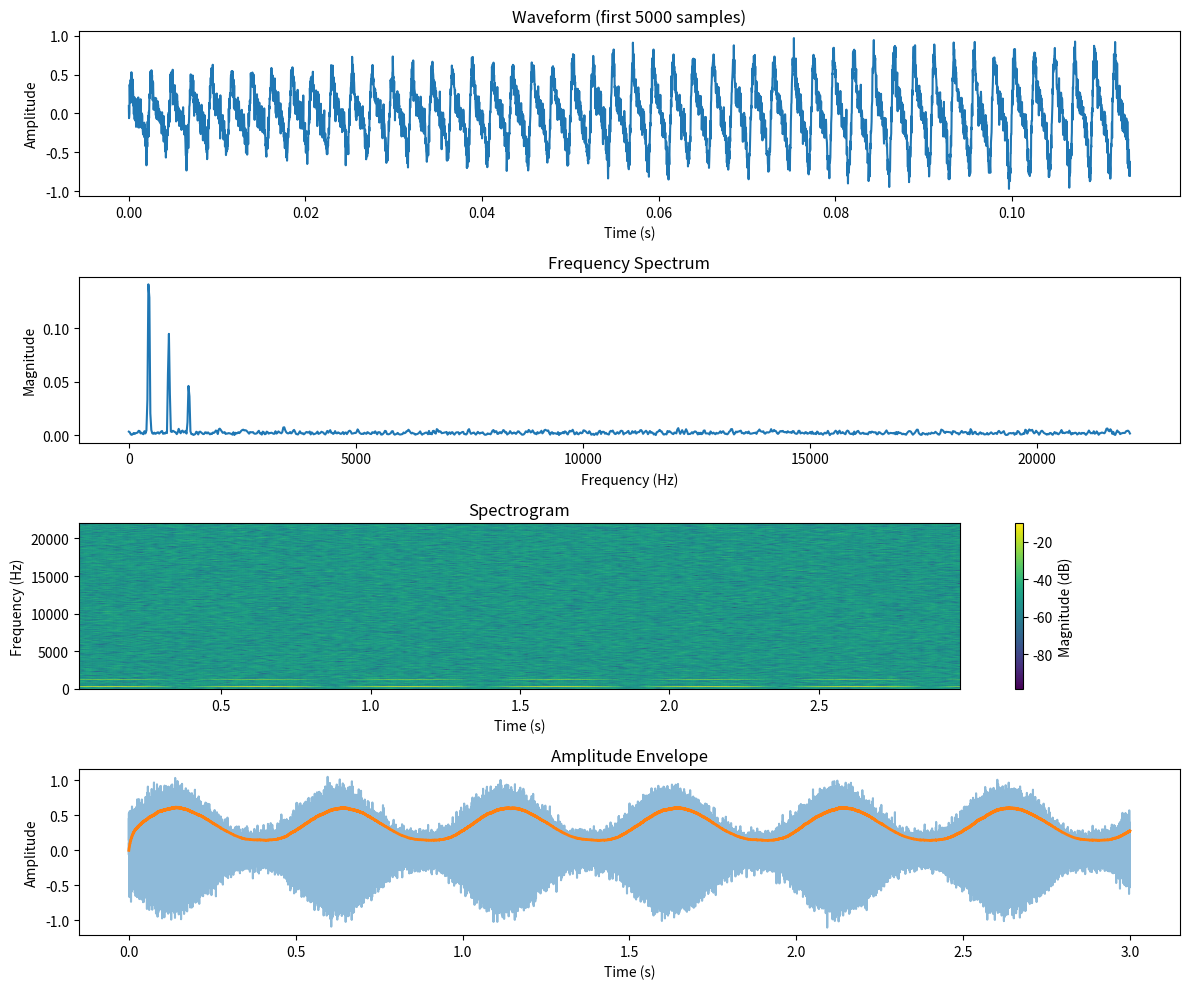

Here is the Python script that generated this plot:
"""
Audio analysis tools for frequency, amplitude, and other characteristics.
"""

from typing import Dict, Optional, Tuple

import numpy as np
from scipy import signal
from scipy.fft import fft, rfft, rfftfreq
from scipy.io.wavfile import write


class FFTAnalyzer:
    """Frequency domain analysis using Fast Fourier Transform."""

    def __init__(self, sample_rate: int = 44100, window_size: int = 2048):
        """
        Initialise the FFT analyzer.

        Args:
            sample_rate: Audio sample rate in Hz
            window_size: Size of FFT window in samples
        """
        self.sample_rate = sample_rate
        self.window_size = window_size

    def compute_spectrum(self, samples: np.ndarray, use_window: bool = True) -> Tuple[np.ndarray, np.ndarray]:
        """
        Compute the frequency spectrum of a signal.

        Args:
            samples: Input audio samples
            use_window: Whether to apply a Hann window for better frequency resolution

        Returns:
            Tuple of (frequencies, magnitudes)
        """
        # Apply window function to reduce spectral leakage if requested
        if use_window:
            window = np.hanning(min(len(samples), self.window_size))
            if len(samples) > len(window):
                # For long signals, just use the window size
                samples = samples[: len(window)]
            elif len(samples) < len(window):
                # For short signals, truncate the window
                window = window[: len(samples)]
            samples = samples * window

        # Compute FFT
        n = len(samples)
        spectrum = rfft(samples)
        magnitudes = np.abs(spectrum) * 2 / n  # Scale properly
        frequencies = rfftfreq(n, 1 / self.sample_rate)

        return frequencies, magnitudes

    def compute_spectrogram(
        self, samples: np.ndarray, frame_size: int = None, hop_size: int = None
    ) -> Tuple[np.ndarray, np.ndarray, np.ndarray]:
        """
        Compute a spectrogram (time-frequency representation).

        Args:
            samples: Input audio samples
            frame_size: Size of each frame in samples (default: window_size)
            hop_size: Number of samples between successive frames (default: frame_size//4)

        Returns:
            Tuple of (times, frequencies, spectrogram)
        """
        if frame_size is None:
            frame_size = self.window_size
        if hop_size is None:
            hop_size = frame_size // 4

        # Use scipy's spectrogram function
        frequencies, times, spectrogram = signal.spectrogram(
            samples,
            fs=self.sample_rate,
            window="hann",
            nperseg=frame_size,
            noverlap=frame_size - hop_size,
            scaling="spectrum",
        )

        # Convert to dB scale
        spectrogram = 10 * np.log10(spectrogram + 1e-10)

        return times, frequencies, spectrogram

    def get_peak_frequency(self, samples: np.ndarray) -> float:
        """
        Find the peak frequency in a signal.

        Args:
            samples: Input audio samples

        Returns:
            Peak frequency in Hz
        """
        frequencies, magnitudes = self.compute_spectrum(samples)
        if len(frequencies) == 0:
            return 0.0

        peak_index = np.argmax(magnitudes)
        return frequencies[peak_index]

    def get_spectral_centroid(self, samples: np.ndarray) -> float:
        """
        Calculate the spectral centroid (brightness) of a signal.

        Args:
            samples: Input audio samples

        Returns:
            Spectral centroid in Hz
        """
        frequencies, magnitudes = self.compute_spectrum(samples)
        if np.sum(magnitudes) == 0 or len(frequencies) == 0:
            return 0.0

        # Weighted average of frequencies
        return np.sum(frequencies * magnitudes) / np.sum(magnitudes)


class PitchDetector:
    """Detects the fundamental pitch/frequency of audio signals."""

    def __init__(self, sample_rate: int = 44100):
        """
        Initialise the pitch detector.

        Args:
            sample_rate: Audio sample rate in Hz
        """
        self.sample_rate = sample_rate

    def autocorrelation(self, samples: np.ndarray) -> float:
        """
        Detect pitch using autocorrelation method.

        Args:
            samples: Input audio samples

        Returns:
            Detected fundamental frequency in Hz
        """
        # Ensure we have enough samples
        if len(samples) < 2:
            return 0.0

        # Calculate autocorrelation
        correlation = signal.correlate(samples, samples, mode="full")
        correlation = correlation[len(correlation) // 2 :]

        # Find the first peak after the zero lag
        min_lag = int(self.sample_rate / 2000)  # Min frequency ~2000Hz
        max_lag = int(self.sample_rate / 50)  # Max frequency ~50Hz

        # Trim to range of interest
        if max_lag >= len(correlation):
            max_lag = len(correlation) - 1

        # Find peak in correlation
        peaks, _ = signal.find_peaks(correlation[min_lag:max_lag])

        if len(peaks) > 0:
            first_peak = min_lag + peaks[0]
            return self.sample_rate / first_peak
        else:
            return 0.0

    def zero_crossings(self, samples: np.ndarray) -> float:
        """
        Estimate frequency using zero-crossing rate.

        Args:
            samples: Input audio samples

        Returns:
            Estimated frequency in Hz
        """
        # Count zero crossings
        zero_crossings = np.sum(np.abs(np.diff(np.signbit(samples).astype(int))))

        # Calculate frequency: zero crossings per second / 2
        # (divide by 2 because each cycle has 2 crossings)
        if len(samples) > 1:
            duration = len(samples) / self.sample_rate
            return zero_crossings / (2 * duration)
        else:
            return 0.0

    def cepstrum(self, samples: np.ndarray) -> float:
        """
        Estimate pitch using cepstrum analysis.

        Args:
            samples: Input audio samples

        Returns:
            Estimated fundamental frequency in Hz
        """
        # Compute FFT
        spectrum = np.abs(fft(samples))

        # Compute log spectrum
        log_spectrum = np.log(spectrum + 1e-10)

        # Compute cepstrum (IFFT of log spectrum)
        cepstrum = np.abs(fft(log_spectrum))

        # Only use first half
        cepstrum = cepstrum[: len(cepstrum) // 2]

        # Define quefrency range for fundamental frequency
        min_quefrency = int(self.sample_rate / 2000)  # Min frequency ~2000Hz
        max_quefrency = int(self.sample_rate / 50)  # Max frequency ~50Hz

        # Ensure we don't exceed array bounds
        if max_quefrency >= len(cepstrum):
            max_quefrency = len(cepstrum) - 1

        if min_quefrency >= max_quefrency:
            return 0.0

        # Find the peak in the cepstrum in our range
        quefrency_range = cepstrum[min_quefrency:max_quefrency]

        if len(quefrency_range) > 0:
            peak_index = np.argmax(quefrency_range) + min_quefrency
            return self.sample_rate / peak_index
        else:
            return 0.0


class AmplitudeAnalyzer:
    """Analyzes amplitude characteristics of audio signals."""

    def __init__(self, sample_rate: int = 44100):
        """
        Initialise the amplitude analyzer.

        Args:
            sample_rate: Audio sample rate in Hz
        """
        self.sample_rate = sample_rate

    def rms(self, samples: np.ndarray) -> float:
        """
        Calculate the RMS (Root Mean Square) amplitude of a signal.

        Args:
            samples: Input audio samples

        Returns:
            RMS amplitude value
        """
        if len(samples) == 0:
            return 0.0
        return np.sqrt(np.mean(np.square(samples)))

    def peak(self, samples: np.ndarray) -> float:
        """
        Find the peak amplitude of a signal.

        Args:
            samples: Input audio samples

        Returns:
            Peak amplitude value
        """
        if len(samples) == 0:
            return 0.0
        return np.max(np.abs(samples))

    def crest_factor(self, samples: np.ndarray) -> float:
        """
        Calculate the crest factor (peak to RMS ratio).

        Args:
            samples: Input audio samples

        Returns:
            Crest factor value
        """
        rms_val = self.rms(samples)
        if rms_val == 0:
            return 0.0
        return self.peak(samples) / rms_val

    def true_peak(self, samples: np.ndarray, oversample: int = 4) -> float:
        """
        Calculate the true peak value with oversampling.

        Args:
            samples: Input audio samples
            oversample: Oversampling factor

        Returns:
            True peak value
        """
        if len(samples) == 0:
            return 0.0

        # Upsample for true peak detection
        resampled = signal.resample(samples, len(samples) * oversample)
        return np.max(np.abs(resampled))

    def loudness_ebur128(self, samples: np.ndarray) -> float:
        """
        Estimate LUFS loudness based on EBU R128 standard (simplified).

        Args:
            samples: Input audio samples

        Returns:
            Integrated loudness in LUFS
        """
        if len(samples) == 0:
            return -100.0  # Very quiet

        # This is a simplified version; a full implementation would follow the EBU R128 spec
        # with K-weighting filter, gating, etc.

        # Create a simple K-weighting filter approximation
        b, a = signal.butter(2, [38 / (self.sample_rate / 2), 14000 / (self.sample_rate / 2)], "bandpass")
        k_weighted = signal.lfilter(b, a, samples)

        # Calculate mean square
        ms = np.mean(np.square(k_weighted))

        # Convert to LUFS (simplified)
        return -0.691 + 10 * np.log10(ms + 1e-10)

    def envelope(self, samples: np.ndarray, attack_ms: float = 5, release_ms: float = 50) -> np.ndarray:
        """
        Extract the amplitude envelope of a signal.

        Args:
            samples: Input audio samples
            attack_ms: Envelope attack time in milliseconds
            release_ms: Envelope release time in milliseconds

        Returns:
            Envelope as numpy array
        """
        if len(samples) == 0:
            return np.array([])

        # Calculate time constants
        attack_samples = int(attack_ms * self.sample_rate / 1000)
        release_samples = int(release_ms * self.sample_rate / 1000)

        # Ensure at least 1 sample
        attack_samples = max(1, attack_samples)
        release_samples = max(1, release_samples)

        # Create coefficient multipliers
        attack_coef = np.exp(-1.0 / attack_samples)
        release_coef = np.exp(-1.0 / release_samples)

        # Process envelope
        envelope = np.zeros_like(samples)
        env_value = 0

        for i, sample in enumerate(samples):
            sample_abs = abs(sample)

            if sample_abs > env_value:
                # Attack phase
                env_value = attack_coef * env_value + (1 - attack_coef) * sample_abs
            else:
                # Release phase
                env_value = release_coef * env_value + (1 - release_coef) * sample_abs

            envelope[i] = env_value

        return envelope


class BeatDetector:
    """Analyzes rhythmic patterns and detects beats in audio signals."""

    def __init__(self, sample_rate: int = 44100):
        """
        Initialise the beat detector.

        Args:
            sample_rate: Audio sample rate in Hz
        """
        self.sample_rate = sample_rate

    def detect_tempo(self, samples: np.ndarray) -> float:
        """
        Estimate the tempo of an audio signal in BPM.

        Args:
            samples: Input audio samples

        Returns:
            Estimated tempo in beats per minute
        """
        if len(samples) < self.sample_rate:
            return 0.0

        # Calculate onset strength signal (energy differential)
        # First, get the envelope
        amplitude_analyzer = AmplitudeAnalyzer(sample_rate=self.sample_rate)
        envelope = amplitude_analyzer.envelope(samples, attack_ms=10, release_ms=50)

        # Calculate the first difference (derivative) of the envelope
        onset_strength = np.diff(envelope)
        onset_strength[onset_strength < 0] = 0  # Keep only increases

        # Downsample for efficiency
        hop_length = 512
        onset_env = onset_strength[::hop_length]

        # Calculate autocorrelation of onset envelope
        correlation = signal.correlate(onset_env, onset_env, mode="full")
        correlation = correlation[len(correlation) // 2 :]

        # Calculate tempogram (use reasonable range for tempos: 40-240 BPM)
        min_bpm = 40
        max_bpm = 240

        # Convert BPM to lag
        sr_downsample = self.sample_rate / hop_length
        min_lag = int(60 * sr_downsample / max_bpm)
        max_lag = int(60 * sr_downsample / min_bpm)

        # Ensure we don't exceed array bounds
        if max_lag >= len(correlation):
            max_lag = len(correlation) - 1

        if min_lag >= max_lag:
            return 0.0

        # Find peaks in autocorrelation
        peaks, _ = signal.find_peaks(correlation[min_lag:max_lag])

        if len(peaks) == 0:
            return 0.0

        # Find strongest peak
        peak_index = peaks[np.argmax(correlation[min_lag:max_lag][peaks])] + min_lag

        # Convert lag to BPM
        tempo = 60 * sr_downsample / peak_index

        return tempo

    def find_beats(self, samples: np.ndarray) -> np.ndarray:
        """
        Find beat locations in an audio signal.

        Args:
            samples: Input audio samples

        Returns:
            Array of beat positions in samples
        """
        if len(samples) < self.sample_rate:
            return np.array([])

        # Get the tempo first
        tempo = self.detect_tempo(samples)
        if tempo <= 0:
            return np.array([])

        # Calculate beat period in samples
        beat_period = int(60 / tempo * self.sample_rate)

        # Calculate onset strength
        amplitude_analyzer = AmplitudeAnalyzer(sample_rate=self.sample_rate)
        envelope = amplitude_analyzer.envelope(samples, attack_ms=10, release_ms=50)
        onset_strength = np.diff(envelope)
        onset_strength[onset_strength < 0] = 0

        # Pad to match original length
        onset_strength = np.append(onset_strength, [0])

        # Find peaks in onset strength
        peaks, _ = signal.find_peaks(onset_strength, distance=beat_period * 0.5)

        # If no peaks found, fall back to evenly spaced beats
        if len(peaks) == 0:
            # Start with first strong onset or default to 0
            strong_onsets = np.where(onset_strength > np.max(onset_strength) * 0.5)[0]
            start = strong_onsets[0] if len(strong_onsets) > 0 else 0

            # Generate evenly spaced beats
            num_beats = int(len(samples) / beat_period)
            return np.array([start + i * beat_period for i in range(num_beats)])

        return peaks


class OnsetDetector:
    """Detects note onsets in audio signals."""

    def __init__(self, sample_rate: int = 44100):
        """
        Initialise the onset detector.

        Args:
            sample_rate: Audio sample rate in Hz
        """
        self.sample_rate = sample_rate

    def detect_onsets(self, samples: np.ndarray, threshold: float = 0.2, min_distance_ms: float = 50) -> np.ndarray:
        """
        Detect note onsets in an audio signal.

        Args:
            samples: Input audio samples
            threshold: Detection threshold (0-1)
            min_distance_ms: Minimum time between onsets in milliseconds

        Returns:
            Array of onset positions in samples
        """
        if len(samples) < 1024:
            return np.array([])

        # Calculate minimum distance in samples
        min_distance = int(min_distance_ms * self.sample_rate / 1000)

        # Calculate spectral flux
        window_size = 1024
        hop_size = window_size // 4

        num_frames = 1 + (len(samples) - window_size) // hop_size
        flux = np.zeros(num_frames)

        # Previous spectrum magnitude for difference calculation
        prev_mag = np.ones(window_size // 2 + 1)

        for i in range(num_frames):
            # Get current frame
            frame = samples[i * hop_size : i * hop_size + window_size]

            # Apply window
            frame = frame * np.hanning(len(frame))

            # Compute FFT
            spectrum = np.abs(rfft(frame))

            # Calculate spectral flux (increase in energy)
            diff = spectrum - prev_mag
            diff[diff < 0] = 0  # Keep only increases in energy

            # Sum differences
            flux[i] = np.sum(diff)

            # Update previous magnitude
            prev_mag = spectrum

        # Normalise flux
        if np.max(flux) > 0:
            flux = flux / np.max(flux)

        # Find peaks in flux
        peaks, _ = signal.find_peaks(flux, height=threshold, distance=min_distance // hop_size)

        # Convert peak frame indices to sample positions
        onset_samples = peaks * hop_size

        return onset_samples


class HarmonicAnalyzer:
    """Analyzes harmonic content of audio signals."""

    def __init__(self, sample_rate: int = 44100):
        """
        Initialise the harmonic analyzer.

        Args:
            sample_rate: Audio sample rate in Hz
        """
        self.sample_rate = sample_rate
        self.fft_analyzer = FFTAnalyzer(sample_rate=sample_rate)

    def harmonic_to_noise_ratio(self, samples: np.ndarray, fundamental_freq: Optional[float] = None) -> float:
        """
        Calculate the Harmonic-to-Noise Ratio (HNR).

        Args:
            samples: Input audio samples
            fundamental_freq: Fundamental frequency, if known

        Returns:
            Harmonic-to-Noise Ratio in dB
        """
        if len(samples) < 1024:
            return 0.0

        # If fundamental frequency not provided, try to detect it
        if fundamental_freq is None or fundamental_freq <= 0:
            pitch_detector = PitchDetector(sample_rate=self.sample_rate)
            fundamental_freq = pitch_detector.autocorrelation(samples)

        if fundamental_freq <= 0:
            return 0.0

        # Get the spectrum
        frequencies, magnitudes = self.fft_analyzer.compute_spectrum(samples)

        # Calculate harmonic power
        harmonic_power = 0
        noise_power = 0

        # Define narrow bands around expected harmonics
        harmonic_width = fundamental_freq * 0.05  # 5% of fundamental

        for i in range(1, 20):  # Check up to 20 harmonics
            harmonic_freq = fundamental_freq * i

            if harmonic_freq >= self.sample_rate / 2:
                break

            # Find closest bin in frequency array
            idx = np.argmin(np.abs(frequencies - harmonic_freq))

            # Calculate range of bins for this harmonic
            low_idx = np.argmin(np.abs(frequencies - (harmonic_freq - harmonic_width)))
            high_idx = np.argmin(np.abs(frequencies - (harmonic_freq + harmonic_width)))

            # Sum power in the harmonic band
            harmonic_band_power = np.sum(magnitudes[low_idx : high_idx + 1] ** 2)
            harmonic_power += harmonic_band_power

        # Total power
        total_power = np.sum(magnitudes**2)

        # Noise power is what's left after harmonics
        noise_power = total_power - harmonic_power

        # Calculate ratio, avoid division by zero
        if noise_power <= 0:
            return 100.0  # Pure tone

        hnr = 10 * np.log10(harmonic_power / noise_power)
        return hnr

    def find_harmonic_peaks(self, samples: np.ndarray, fundamental_freq: Optional[float] = None) -> Dict[int, float]:
        """
        Find the amplitudes of harmonic peaks.

        Args:
            samples: Input audio samples
            fundamental_freq: Fundamental frequency, if known

        Returns:
            Dictionary mapping harmonic numbers to amplitudes
        """
        if len(samples) < 1024:
            return {}

        # Detect fundamental if not provided
        if fundamental_freq is None or fundamental_freq <= 0:
            pitch_detector = PitchDetector(sample_rate=self.sample_rate)
            fundamental_freq = pitch_detector.autocorrelation(samples)

        if fundamental_freq <= 0:
            return {}

        # Get the spectrum
        frequencies, magnitudes = self.fft_analyzer.compute_spectrum(samples)

        # Find harmonic peaks
        harmonic_peaks = {}

        for i in range(1, 20):  # Check up to 20 harmonics
            harmonic_freq = fundamental_freq * i

            if harmonic_freq >= self.sample_rate / 2:
                break

            # Find closest frequency bin
            idx = np.argmin(np.abs(frequencies - harmonic_freq))

            # Look for peak around this frequency
            window_size = 5  # Look at nearby bins
            start_idx = max(0, idx - window_size)
            end_idx = min(len(frequencies), idx + window_size + 1)

            if start_idx >= end_idx:
                continue

            # Find max in the window
            peak_idx = start_idx + np.argmax(magnitudes[start_idx:end_idx])
            peak_amplitude = magnitudes[peak_idx]

            # Store the result
            harmonic_peaks[i] = peak_amplitude

        return harmonic_peaks

    def inharmonicity(self, samples: np.ndarray, fundamental_freq: Optional[float] = None) -> float:
        """
        Calculate the inharmonicity coefficient.

        Args:
            samples: Input audio samples
            fundamental_freq: Fundamental frequency, if known

        Returns:
            Inharmonicity coefficient (0 = perfectly harmonic)
        """
        # Get harmonic peaks
        peaks = self.find_harmonic_peaks(samples, fundamental_freq)

        if not peaks or 1 not in peaks:
            return 0.0

        if fundamental_freq is None or fundamental_freq <= 0:
            if 1 in peaks:
                # Use the first harmonic as fundamental
                fundamental_freq = peaks[1]
            else:
                return 0.0

        # Calculate inharmonicity (deviation from expected harmonic positions)
        deviations = 0
        count = 0

        for harmonic, amplitude in peaks.items():
            if harmonic > 1:  # Skip fundamental
                # Expected frequency
                expected = harmonic * fundamental_freq

                # Find actual frequency
                frequencies, magnitudes = self.fft_analyzer.compute_spectrum(samples)
                idx = np.argmin(np.abs(frequencies - expected))

                # Look for peak around this frequency
                window_size = int(fundamental_freq * 0.1)  # 10% of fundamental
                start_idx = max(0, idx - window_size)
                end_idx = min(len(frequencies), idx + window_size + 1)

                if start_idx >= end_idx:
                    continue

                # Find max in the window
                peak_idx = start_idx + np.argmax(magnitudes[start_idx:end_idx])
                actual = frequencies[peak_idx]

                # Calculate deviation
                deviation = abs((actual - expected) / expected)
                deviations += deviation
                count += 1

        if count == 0:
            return 0.0

        return deviations / count


if __name__ == "__main__":
    # Example usage
    import matplotlib.pyplot as plt

    # Generate a test signal (mixture of sine waves)
    DURATION = 3.0  # seconds
    SAMPLE_RATE = 44100
    timebase = np.linspace(0, DURATION, int(DURATION * SAMPLE_RATE), endpoint=False)

    # Create a signal with fundamental at 440Hz and harmonics
    signal_440 = 0.5 * np.sin(2 * np.pi * 440 * timebase)  # Fundamental
    signal_440 += 0.3 * np.sin(2 * np.pi * 880 * timebase)  # 2nd harmonic
    signal_440 += 0.15 * np.sin(2 * np.pi * 1320 * timebase)  # 3rd harmonic

    # Add some "beats" by modulating the amplitude
    beat_env = 0.5 + 0.5 * np.sin(2 * np.pi * 2 * timebase)  # 2 Hz beat
    signal_440 *= beat_env

    # Add some noise
    noise = 0.1 * np.random.normal(0, 1, len(timebase))
    test_signal = signal_440 + noise

    # Create analyzers
    fft_analyzer = FFTAnalyzer(sample_rate=SAMPLE_RATE)
    pitch_detector = PitchDetector(sample_rate=SAMPLE_RATE)
    amplitude_analyzer = AmplitudeAnalyzer(sample_rate=SAMPLE_RATE)
    beat_detector = BeatDetector(sample_rate=SAMPLE_RATE)
    harmonic_analyzer = HarmonicAnalyzer(sample_rate=SAMPLE_RATE)

    # Save test audio to file
    write("test_audio.wav", SAMPLE_RATE, np.int16(test_signal * 32767))
    print("Saved test_audio.wav")

    # Analyze the signal
    print("Analyzing test signal...")

    # FFT Analysis
    frequencies, magnitudes = fft_analyzer.compute_spectrum(test_signal)
    peak_freq = fft_analyzer.get_peak_frequency(test_signal)
    print(f"Peak frequency: {peak_freq:.1f} Hz")

    # Pitch Detection
    pitch_auto = pitch_detector.autocorrelation(test_signal)
    pitch_zc = pitch_detector.zero_crossings(test_signal)
    print(f"Detected pitch (autocorrelation): {pitch_auto:.1f} Hz")
    print(f"Detected pitch (zero crossings): {pitch_zc:.1f} Hz")

    # Amplitude Analysis
    rms_val = amplitude_analyzer.rms(test_signal)
    peak_val = amplitude_analyzer.peak(test_signal)
    crest = amplitude_analyzer.crest_factor(test_signal)
    loudness = amplitude_analyzer.loudness_ebur128(test_signal)
    print(f"RMS amplitude: {rms_val:.4f}")
    print(f"Peak amplitude: {peak_val:.4f}")
    print(f"Crest factor: {crest:.2f}")
    print(f"Estimated loudness: {loudness:.2f} LUFS")

    # Beat Analysis
    tempo = beat_detector.detect_tempo(test_signal)
    beats = beat_detector.find_beats(test_signal)
    print(f"Estimated tempo: {tempo:.1f} BPM")
    print(f"Found {len(beats)} beats")

    # Harmonic Analysis
    hnr = harmonic_analyzer.harmonic_to_noise_ratio(test_signal)
    harmonic_peaks = harmonic_analyzer.find_harmonic_peaks(test_signal)
    inharmonicity = harmonic_analyzer.inharmonicity(test_signal)
    print(f"Harmonic-to-Noise Ratio: {hnr:.2f} dB")
    print(f"Inharmonicity coefficient: {inharmonicity:.6f}")
    print("Harmonic structure:")
    for harmonic, amplitude in sorted(harmonic_peaks.items()):
        if amplitude > 0.01:
            print(f"  Harmonic {harmonic}: {amplitude:.4f}")

    # Plot results
    plt.figure(figsize=(12, 10))

    # Plot the waveform
    plt.subplot(4, 1, 1)
    plt.plot(timebase[:5000], test_signal[:5000])
    plt.title("Waveform (first 5000 samples)")
    plt.xlabel("Time (s)")
    plt.ylabel("Amplitude")

    # Plot spectrum
    plt.subplot(4, 1, 2)
    plt.plot(frequencies[:5000], magnitudes[:5000])
    plt.title("Frequency Spectrum")
    plt.xlabel("Frequency (Hz)")
    plt.ylabel("Magnitude")

    # Plot spectrogram
    plt.subplot(4, 1, 3)
    times, freqs, spectrogram = fft_analyzer.compute_spectrogram(test_signal)
    plt.pcolormesh(times, freqs, spectrogram, shading="gouraud")
    plt.title("Spectrogram")
    plt.xlabel("Time (s)")
    plt.ylabel("Frequency (Hz)")
    plt.colorbar(label="Magnitude (dB)")

    # Plot envelope
    plt.subplot(4, 1, 4)
    envelope = amplitude_analyzer.envelope(test_signal)
    plt.plot(timebase, test_signal, alpha=0.5)
    plt.plot(timebase, envelope, linewidth=2)
    plt.title("Amplitude Envelope")
    plt.xlabel("Time (s)")
    plt.ylabel("Amplitude")

    plt.tight_layout()
    plt.show()
